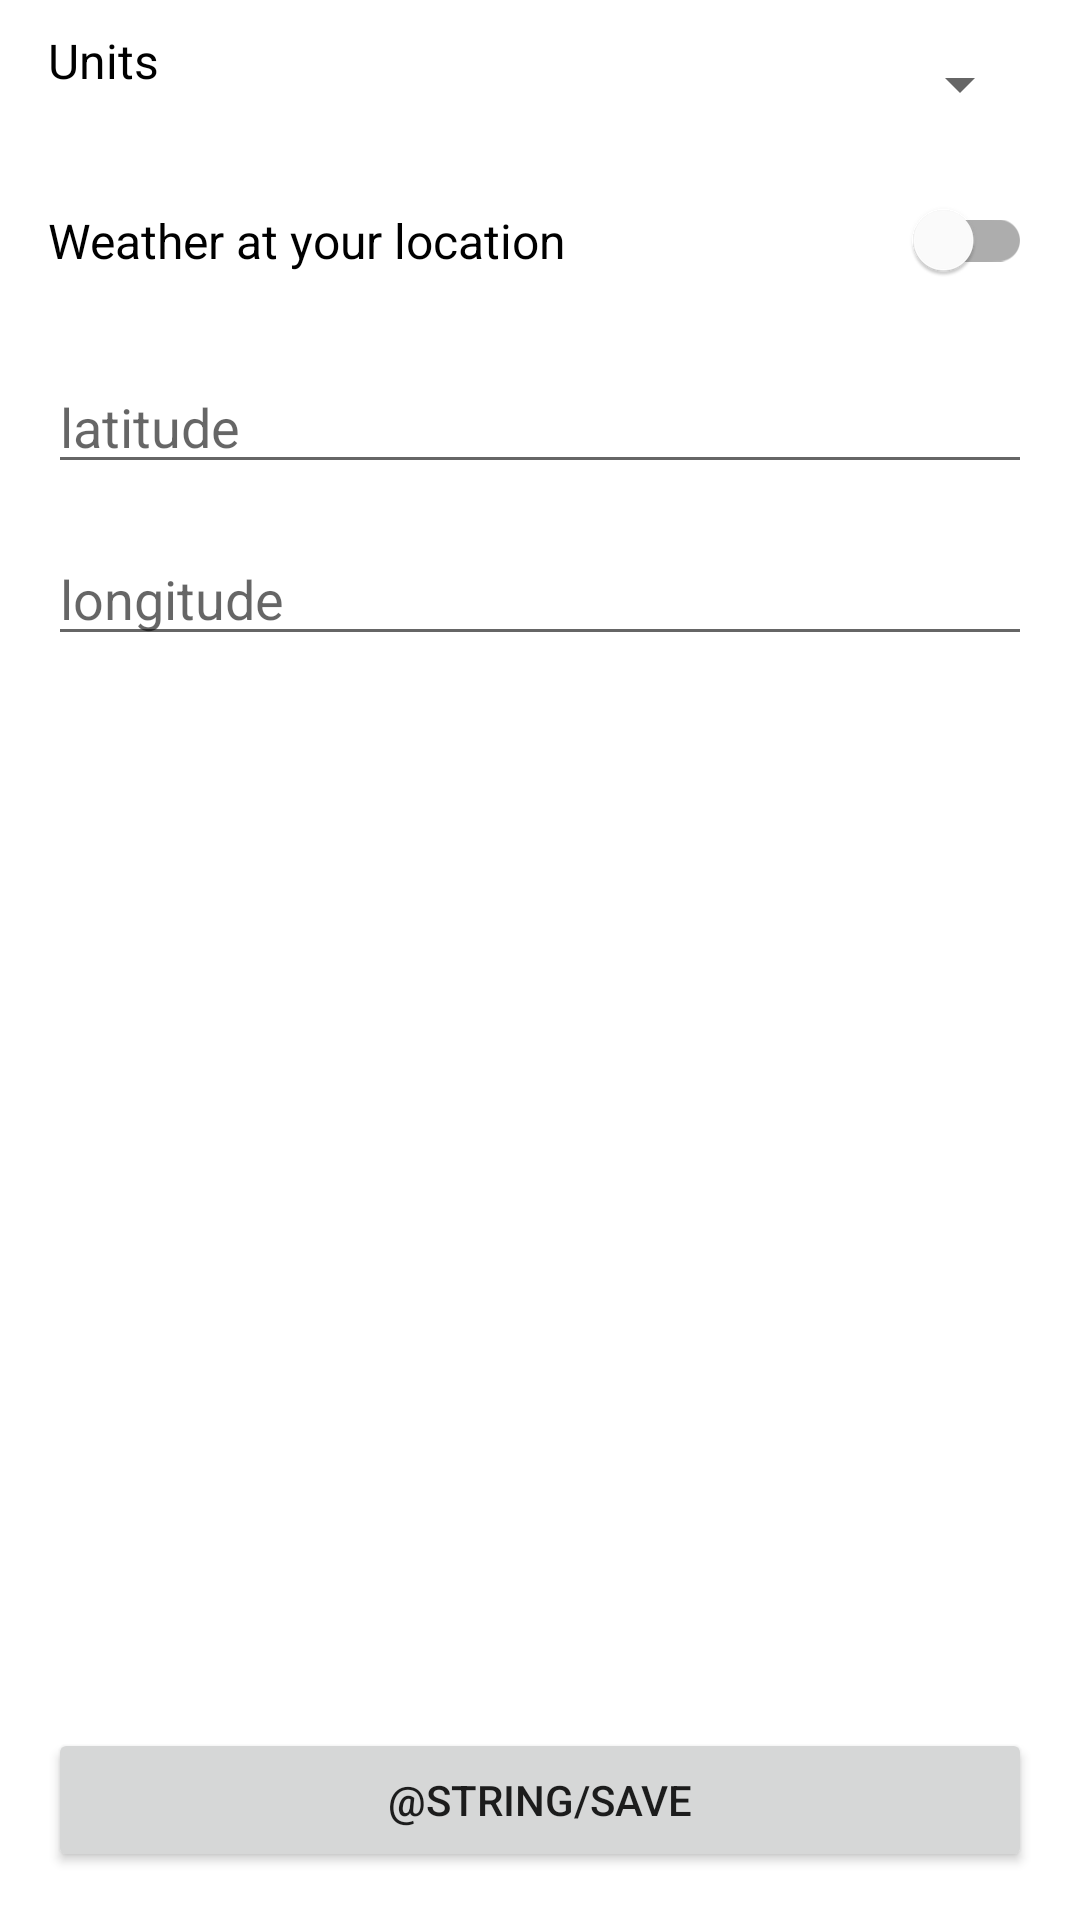

Android layout source for this screen:
<!-- AndroidManifest.xml: application theme Theme.Weather -->
<!-- res/layout/activity_settings.xml -->
<?xml version="1.0" encoding="utf-8"?>
<androidx.constraintlayout.widget.ConstraintLayout xmlns:android="http://schemas.android.com/apk/res/android"
    xmlns:app="http://schemas.android.com/apk/res-auto"
    xmlns:tools="http://schemas.android.com/tools"
    android:layout_width="match_parent"
    android:layout_height="match_parent"
    tools:context=".SettingsActivity">

    <TextView
        android:id="@+id/fff"
        android:layout_width="0dp"
        android:layout_height="wrap_content"
        android:layout_margin="16dp"
        android:text="@string/units"
        android:textColor="@color/black"
        android:textSize="16sp"
        app:layout_constraintBottom_toBottomOf="@+id/units_spinner"
        app:layout_constraintEnd_toStartOf="@+id/units_spinner"
        app:layout_constraintHorizontal_bias="0.5"
        app:layout_constraintStart_toStartOf="parent"
        app:layout_constraintTop_toTopOf="parent" />

    <Spinner
        android:id="@+id/units_spinner"
        android:layout_width="wrap_content"
        android:layout_height="wrap_content"
        android:layout_margin="16dp"
        app:layout_constraintEnd_toEndOf="parent"
        app:layout_constraintTop_toTopOf="parent" />

    <TextView
        android:id="@+id/textView"
        android:layout_width="0dp"
        android:layout_height="wrap_content"
        android:layout_margin="16dp"
        android:text="@string/weather_at_your_location"
        android:textColor="@color/black"
        android:textSize="16sp"
        app:layout_constraintBottom_toBottomOf="@+id/your_location"
        app:layout_constraintEnd_toStartOf="@+id/your_location"
        app:layout_constraintStart_toStartOf="parent"
        app:layout_constraintTop_toTopOf="@+id/your_location" />

    <com.google.android.material.switchmaterial.SwitchMaterial
        android:id="@+id/your_location"
        android:layout_width="wrap_content"
        android:layout_height="wrap_content"
        android:layout_margin="16dp"
        app:layout_constraintEnd_toEndOf="parent"
        app:layout_constraintTop_toBottomOf="@+id/units_spinner" />

    <EditText
        android:id="@+id/edit_latitude"
        android:layout_width="0dp"
        android:layout_height="wrap_content"
        android:layout_margin="16dp"
        android:hint="@string/latitude"
        android:inputType="numberDecimal"
        app:layout_constraintEnd_toEndOf="parent"
        app:layout_constraintStart_toStartOf="parent"
        app:layout_constraintTop_toBottomOf="@+id/your_location" />

    <EditText
        android:id="@+id/edit_longitude"
        android:layout_width="0dp"
        android:layout_height="wrap_content"
        android:layout_margin="16dp"
        android:hint="@string/longitude"
        android:inputType="numberDecimal"
        app:layout_constraintEnd_toEndOf="parent"
        app:layout_constraintStart_toStartOf="parent"
        app:layout_constraintTop_toBottomOf="@+id/edit_latitude" />

    <Button
        android:layout_width="match_parent"
        android:layout_height="wrap_content"
        android:layout_margin="16dp"
        android:text="@string/save"
        app:layout_constraintBottom_toBottomOf="parent" />


</androidx.constraintlayout.widget.ConstraintLayout>
<!-- resources referenced by this layout -->
<resources>
  <string name="latitude">latitude</string>
  <string name="longitude">longitude</string>
  <string name="units">Units</string>
  <string name="weather_at_your_location">Weather at your location</string>
  <style name="Theme.Weather" parent="Theme.MaterialComponents.DayNight.DarkActionBar">
          
          <item name="colorPrimary">@color/purple_500</item>
          <item name="colorPrimaryVariant">@color/purple_700</item>
          <item name="colorOnPrimary">@color/white</item>
          
          <item name="colorSecondary">@color/teal_200</item>
          <item name="colorSecondaryVariant">@color/teal_700</item>
          <item name="colorOnSecondary">@color/black</item>
          
          <item name="android:statusBarColor" tools:targetApi="l">?attr/colorPrimaryVariant</item>
          
      </style>
  <!-- not gathered from this repository: default colours our renderer supplied (Android Studio template values) -->
  <color name="purple_500">#FF6200EE</color>
  <color name="purple_700">#FF3700B3</color>
  <color name="teal_200">#FF03DAC5</color>
  <color name="teal_700">#FF018786</color>
  <color name="black">#FF000000</color>
  <color name="white">#FFFFFFFF</color>
</resources>
